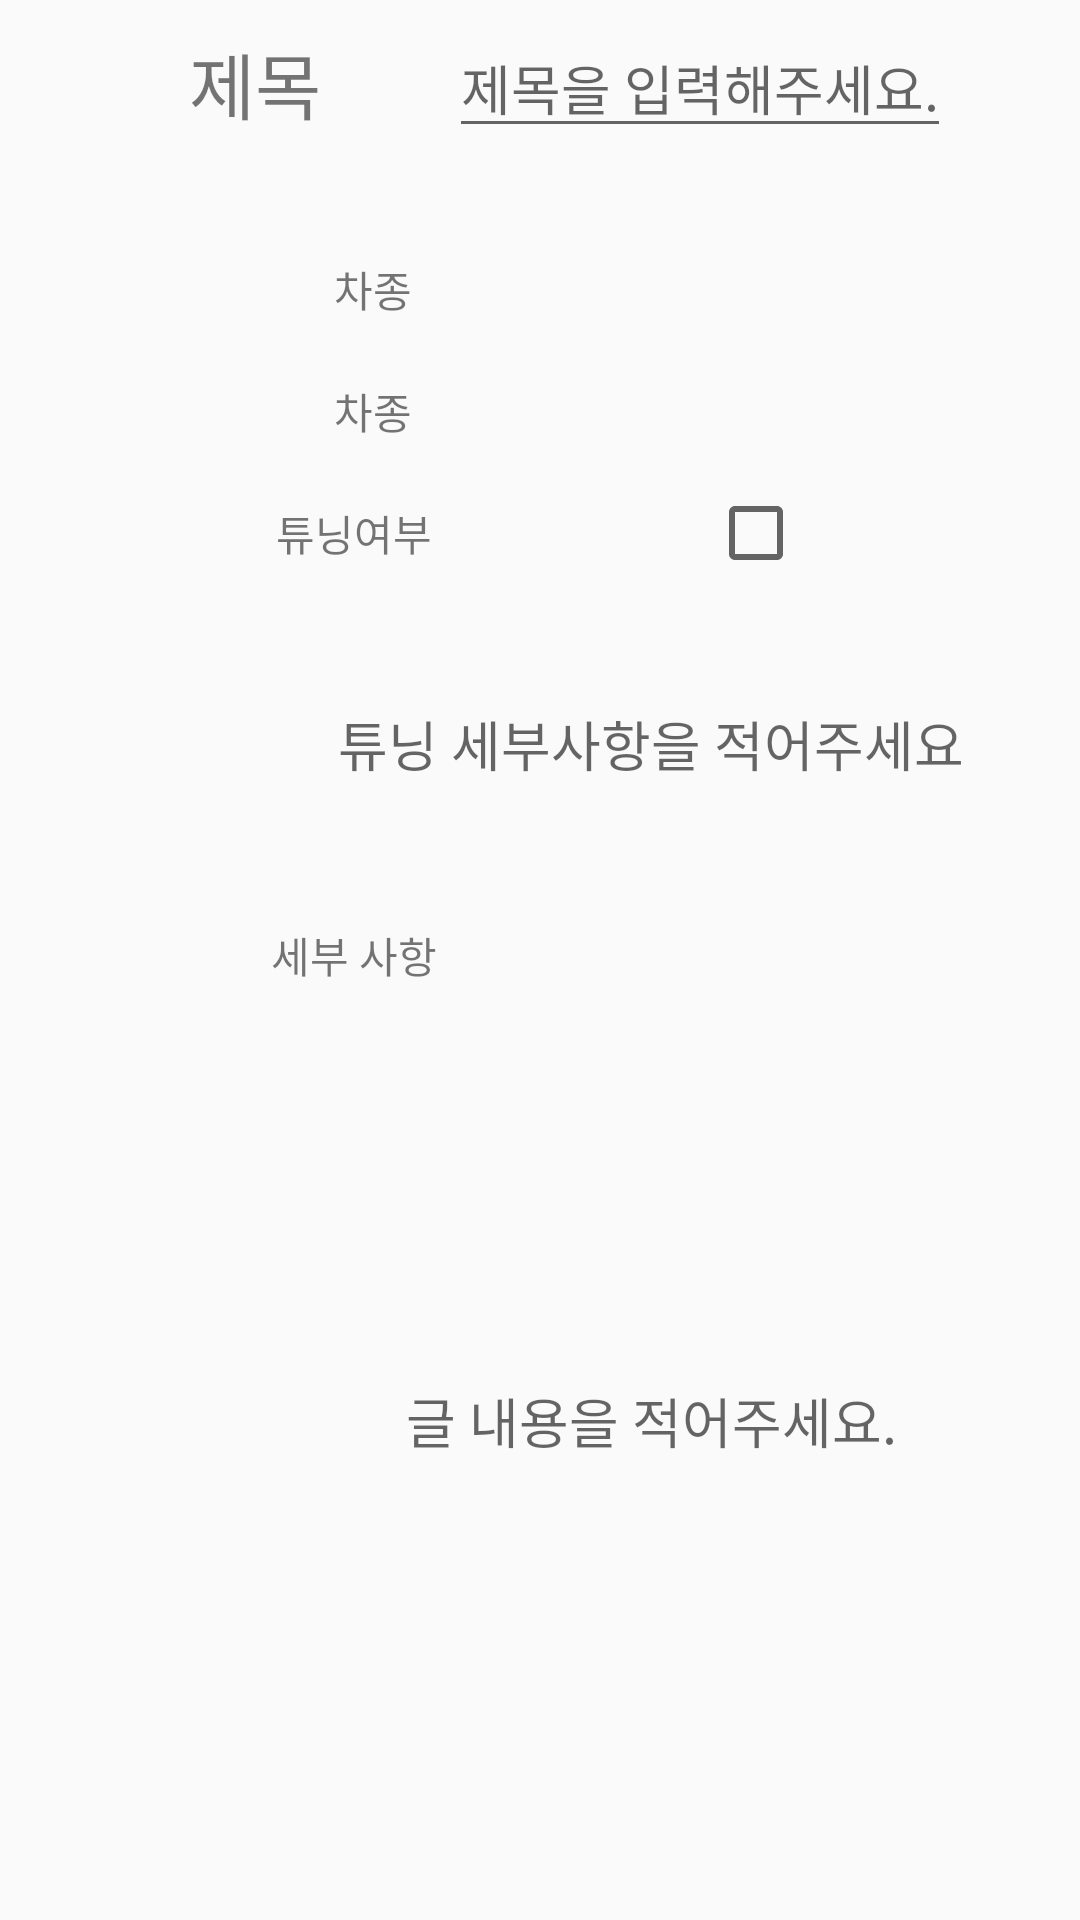

Reconstruct the res/layout file that produces this screen, plus the resources it refers to.
<!-- AndroidManifest.xml: application theme AppTheme -->
<!-- res/layout/activity_write_caruser.xml -->
<?xml version="1.0" encoding="utf-8"?>
<androidx.constraintlayout.widget.ConstraintLayout xmlns:android="http://schemas.android.com/apk/res/android"
    xmlns:app="http://schemas.android.com/apk/res-auto"
    xmlns:tools="http://schemas.android.com/tools"
    android:layout_width="match_parent"
    android:layout_height="match_parent">

    <TextView
        android:id="@+id/writeCaruserTitleTextView"
        android:layout_width="wrap_content"
        android:layout_height="wrap_content"
        android:layout_marginStart="20dp"
        android:layout_marginTop="10dp"
        android:text="제목"
        android:textSize="24sp"
        app:layout_constraintEnd_toStartOf="@+id/writeCaruserTitleEdit"
        app:layout_constraintHorizontal_bias="0.2"
        app:layout_constraintStart_toStartOf="parent"
        app:layout_constraintTop_toTopOf="parent" />

    <EditText
        android:id="@+id/writeCaruserTitleEdit"
        android:layout_width="wrap_content"
        android:layout_height="wrap_content"
        android:hint="제목을 입력해주세요."
        app:layout_constraintBottom_toBottomOf="@+id/writeCaruserTitleTextView"
        app:layout_constraintEnd_toEndOf="parent"
        app:layout_constraintStart_toEndOf="@+id/writeCaruserTitleTextView"
        app:layout_constraintTop_toTopOf="@+id/writeCaruserTitleTextView"
        tools:ignore="MissingConstraints" />

    <ImageView
        android:id="@+id/writeCaruserline"
        android:layout_width="match_parent"
        android:layout_height="1dp"
        android:layout_marginTop="20dp"
        app:layout_constraintTop_toBottomOf="@+id/writeCaruserTitleTextView"
        tools:background="@color/black" />

    <TextView
        android:id="@+id/writeCaruserCarKindTextView"
        android:layout_width="wrap_content"
        android:layout_height="wrap_content"
        android:layout_marginTop="20dp"
        android:text="차종"
        app:layout_constraintEnd_toStartOf="@+id/writeCaruserCarKindEdit"
        app:layout_constraintStart_toStartOf="parent"
        app:layout_constraintTop_toBottomOf="@+id/writeCaruserline" />

    <TextView
        android:id="@+id/writeCaruserCarKindEdit"
        android:layout_width="wrap_content"
        android:layout_height="wrap_content"
        app:layout_constraintBottom_toBottomOf="@id/writeCaruserCarKindTextView"
        app:layout_constraintEnd_toEndOf="parent"
        app:layout_constraintStart_toEndOf="@id/writeCaruserCarKindTextView"
        app:layout_constraintTop_toTopOf="@+id/writeCaruserCarKindTextView"
        tools:ignore="MissingConstraints"
        tools:text="고정값" />

    <TextView
        android:id="@+id/writeCaruserCarNameTextView"
        android:layout_width="wrap_content"
        android:layout_height="wrap_content"
        android:layout_marginTop="20dp"
        android:text="차종"
        app:layout_constraintEnd_toStartOf="@+id/writeCaruserCarNameEdit"
        app:layout_constraintStart_toStartOf="parent"
        app:layout_constraintTop_toBottomOf="@+id/writeCaruserCarKindTextView" />

    <TextView
        android:id="@+id/writeCaruserCarNameEdit"
        android:layout_width="wrap_content"
        android:layout_height="wrap_content"
        app:layout_constraintBottom_toBottomOf="@id/writeCaruserCarNameTextView"
        app:layout_constraintEnd_toEndOf="parent"
        app:layout_constraintStart_toEndOf="@id/writeCaruserCarNameTextView"
        app:layout_constraintTop_toTopOf="@+id/writeCaruserCarNameTextView"
        tools:ignore="MissingConstraints"
        tools:text="고정값" />

    <TextView
        android:id="@+id/writeCaruserTuningTextView"
        android:layout_width="wrap_content"
        android:layout_height="wrap_content"
        android:layout_marginTop="20dp"
        android:text="튜닝여부"
        app:layout_constraintEnd_toStartOf="@id/writeCaruserTuningCheck"
        app:layout_constraintStart_toStartOf="parent"
        app:layout_constraintTop_toBottomOf="@+id/writeCaruserCarNameTextView"></TextView>

    <CheckBox
        android:id="@+id/writeCaruserTuningCheck"
        android:layout_width="wrap_content"
        android:layout_height="wrap_content"
        app:layout_constraintBottom_toBottomOf="@+id/writeCaruserTuningTextView"
        app:layout_constraintEnd_toEndOf="parent"
        app:layout_constraintStart_toEndOf="@id/writeCaruserTuningTextView"
        app:layout_constraintTop_toTopOf="@+id/writeCaruserTuningTextView">
    </CheckBox>

    <EditText
        android:id="@+id/writeCaruserTuningEdit"
        android:layout_width="250dp"
        android:layout_height="80dp"
        android:layout_marginTop="20dp"
        android:background="@drawable/write_edit_background"
        android:gravity="center"
        android:hint="튜닝 세부사항을 적어주세요"
        android:minLines="3"
        app:layout_constraintEnd_toEndOf="@+id/writeCaruserTuningCheck"
        app:layout_constraintHorizontal_bias="0"
        app:layout_constraintStart_toStartOf="@+id/writeCaruserTuningTextView"
        app:layout_constraintTop_toBottomOf="@+id/writeCaruserTuningTextView" />

    <TextView
        android:id="@+id/writeCaruserWriteTextView"
        android:layout_width="wrap_content"
        android:layout_height="wrap_content"
        android:layout_marginTop="20dp"
        android:text="세부 사항"
        app:layout_constraintEnd_toEndOf="@+id/writeCaruserTuningTextView"
        app:layout_constraintStart_toStartOf="@+id/writeCaruserTuningTextView"
        app:layout_constraintTop_toBottomOf="@+id/writeCaruserTuningEdit" />

    <EditText
        android:id="@+id/writeCaruserWriteEdit"
        android:layout_width="250dp"
        android:layout_height="250dp"
        android:layout_marginTop="20dp"
        android:background="@drawable/write_edit_background"
        android:gravity="center"
        android:hint="글 내용을 적어주세요."
        android:minLines="5"
        app:layout_constraintEnd_toEndOf="@+id/writeCaruserTuningEdit"
        app:layout_constraintHorizontal_bias="0"
        app:layout_constraintStart_toStartOf="@+id/writeCaruserTuningEdit"
        app:layout_constraintTop_toBottomOf="@+id/writeCaruserWriteTextView" />

    <Button
        android:id="@+id/writeCaruserClearButton"
        android:layout_width="wrap_content"
        android:layout_height="wrap_content"
        android:layout_marginStart="50dp"
        android:layout_marginTop="30dp"
        android:layout_marginEnd="50dp"
        android:background="@drawable/login_button_backrground"
        android:enabled="false"
        android:text="글 게시"
        app:layout_constraintEnd_toEndOf="parent"
        app:layout_constraintStart_toStartOf="parent"
        app:layout_constraintTop_toBottomOf="@id/writeCaruserWriteEdit" />


</androidx.constraintlayout.widget.ConstraintLayout>
<!-- resources referenced by this layout -->
<resources>
  <color name="black">#000000</color>
  <style name="AppTheme" parent="Theme.AppCompat.Light.NoActionBar">
          
          <item name="colorPrimary">@color/colorPrimary</item>
          <item name="colorPrimaryDark">@color/colorPrimaryDark</item>
          <item name="colorAccent">@color/colorAccent</item>
      </style>
  <color name="colorPrimary">#6200EE</color>
  <color name="colorPrimaryDark">#3700B3</color>
  <color name="colorAccent">#03DAC5</color>
</resources>
